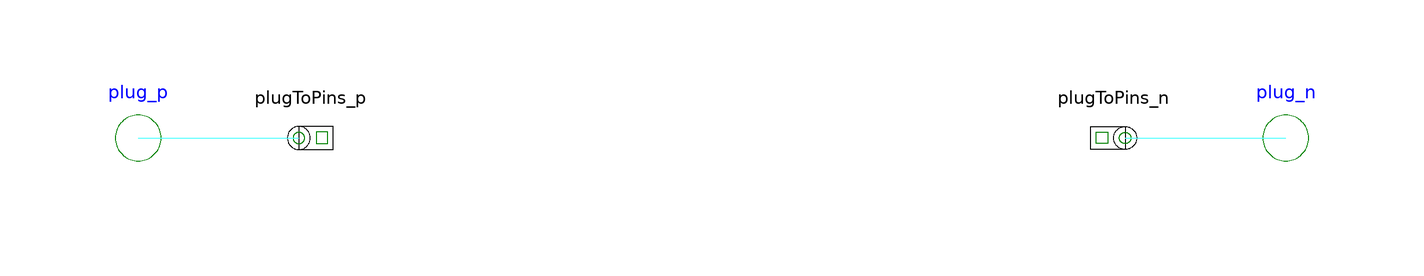

Above is the diagram view of the following Modelica model: its components placed by their Placement annotations and its connect equations drawn as lines.

model Delta "Delta (polygon) connection" 
        parameter Integer m(final min=2) = 3 "number of phases";
        Interfaces.PositivePlug plug_p(final m=m) 
          annotation (extent=[-110, -10; -90, 10]);
        Interfaces.NegativePlug plug_n(final m=m) 
          annotation (extent=[90, -10; 110, 10]);
        annotation (Icon(
            Text(extent=[-150,60; 150,120],  string="%name",
              style(color=3, rgbcolor={0,0,255})),
            Line(points=[-40, 68; -40, -70; 79, 0; -40, 68; -40, 67], style(
                  thickness=2, fillPattern=1)),
            Text(extent=[-100,-110; 100,-70],   string="m=%m",
              style(color=0, rgbcolor={0,0,0})),
            Line(points=[-90,0; -40,0], style(color=3, rgbcolor={0,0,255})),
            Line(points=[80,0; 90,0], style(color=3, rgbcolor={0,0,255}))), Diagram,
        Documentation(info="<html>
<p>
Delta (polygon) connection of a multi phase circuit. 
</p>
<h4>See also</h4>
<p>
<a href=Modelica://Modelica_QuasiStationary.MultiPhase.Basic.Star>Star</a>
</p> 
</html>"));
      
        PlugToPins_p plugToPins_p annotation (extent=[-80,-10; -60,10]);
        PlugToPins_n plugToPins_n annotation (extent=[80,-10; 60,10]);
      equation 
        for j in 1:m loop
          if j<m then
            connect(plugToPins_p.pin_p[j], plugToPins_n.pin_n[j+1]);
          else
            connect(plugToPins_p.pin_p[j], plugToPins_n.pin_n[1]);
          end if;
        end for;
        connect(plug_p, plugToPins_p.plug_p) 
          annotation (points=[-100,5.55112e-16; -93,5.55112e-16; -93,1.16573e-15;
              -86,1.16573e-15; -86,6.10623e-16; -72,6.10623e-16],
                                              style(color=58, rgbcolor={85,170,255}));
        connect(plugToPins_n.plug_n, plug_n) 
          annotation (points=[72,6.10623e-16; 79,6.10623e-16; 79,1.16573e-15; 86,
              1.16573e-15; 86,5.55112e-16; 100,5.55112e-16],
                                            style(color=58, rgbcolor={85,170,255}));
      end Delta;